Labelled photos from "room_classification", an image-classification folder in gesstalt/BRIDGE. The possible labels are: bathroom, bedroom, hall, kitchen, living room.

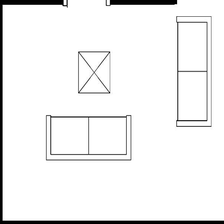
Label: living room

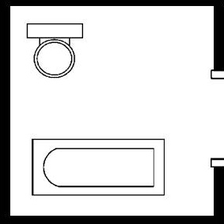
Label: bathroom

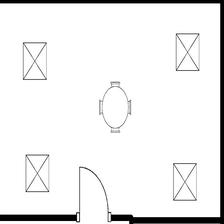
Label: hall

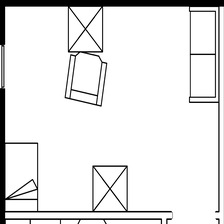
Label: bedroom

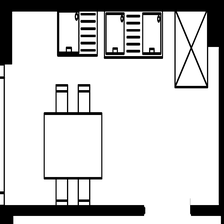
Label: kitchen

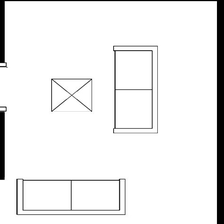
Label: living room
